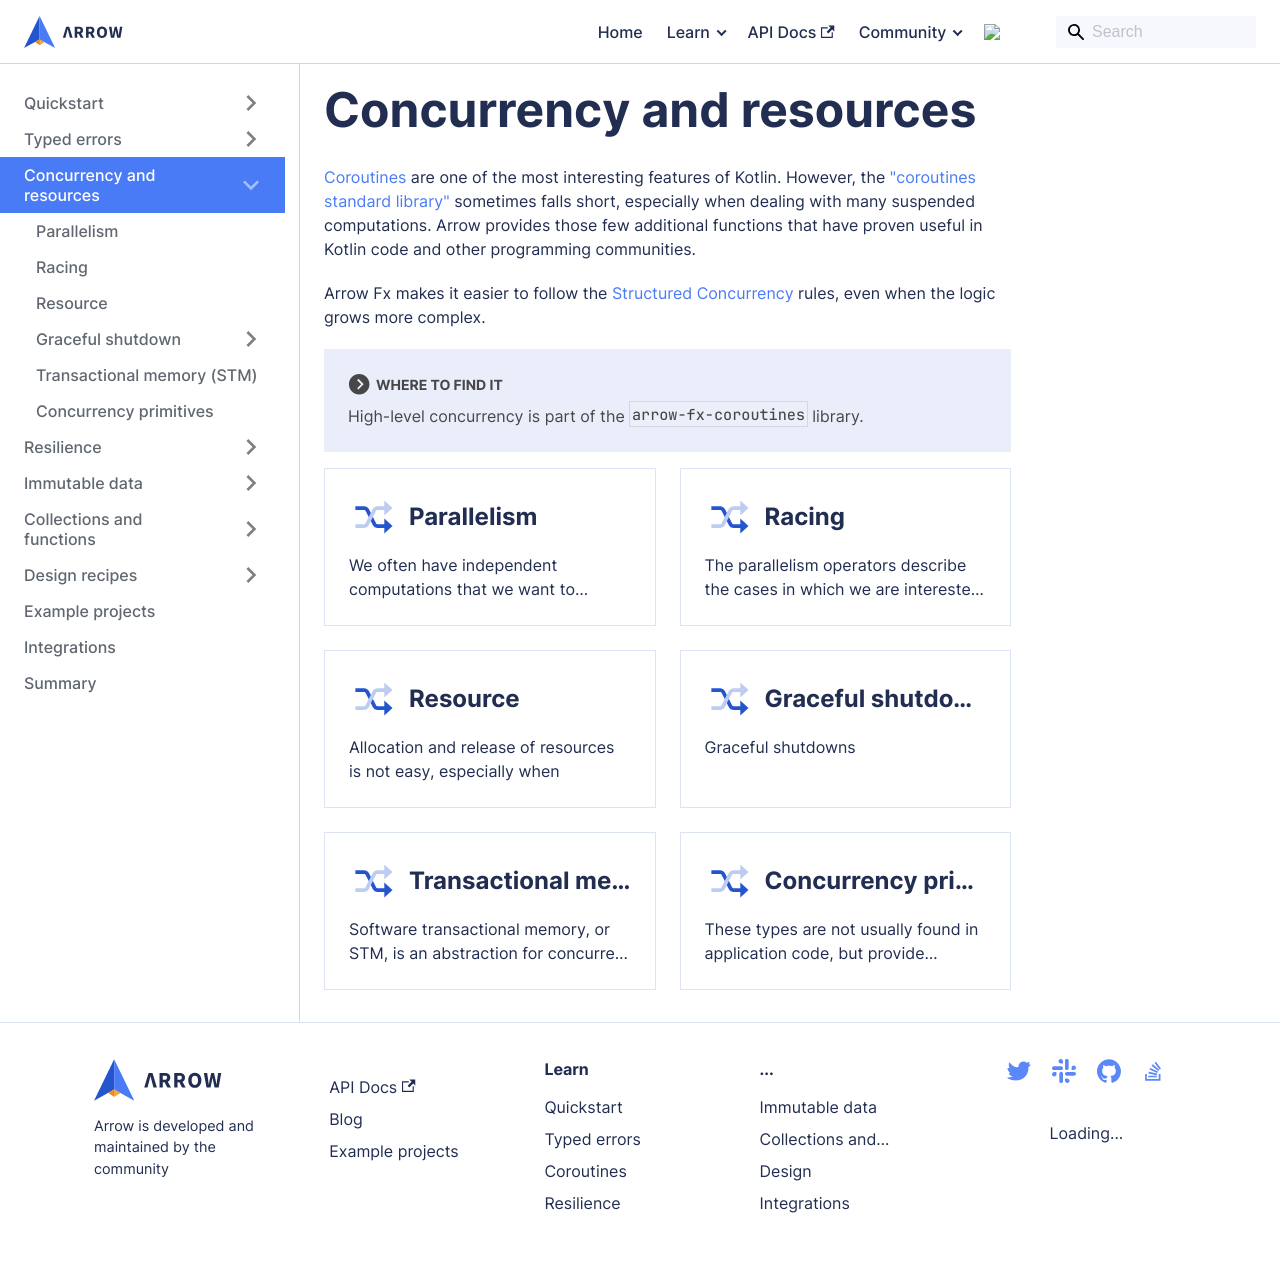

repository: arrow-kt/arrow-website · page: learn/coroutines/index.html · generator: docusaurus

---
title: Coroutines
---

import DocCardList from '@theme/DocCardList';

# Concurrency and resources

[Coroutines](https://kotlinlang.org/docs/coroutines-guide.html) are one of the
most interesting features of Kotlin. However, the ["coroutines standard library"](https://kotlinlang.org/api/kotlinx.coroutines/kotlinx-coroutines-core/kotlinx.coroutines/)
sometimes falls short, especially when dealing with many
suspended computations. Arrow provides those few additional functions that have
proven useful in Kotlin code and other programming communities.

Arrow Fx makes it easier to follow the [Structured Concurrency](https://kotlinlang.org/docs/composing-suspending-functions.html#structured-concurrency-with-async)
rules, even when the logic grows more complex.

:::note Where to find it

High-level concurrency is part of the `arrow-fx-coroutines` library.

:::

<DocCardList />
